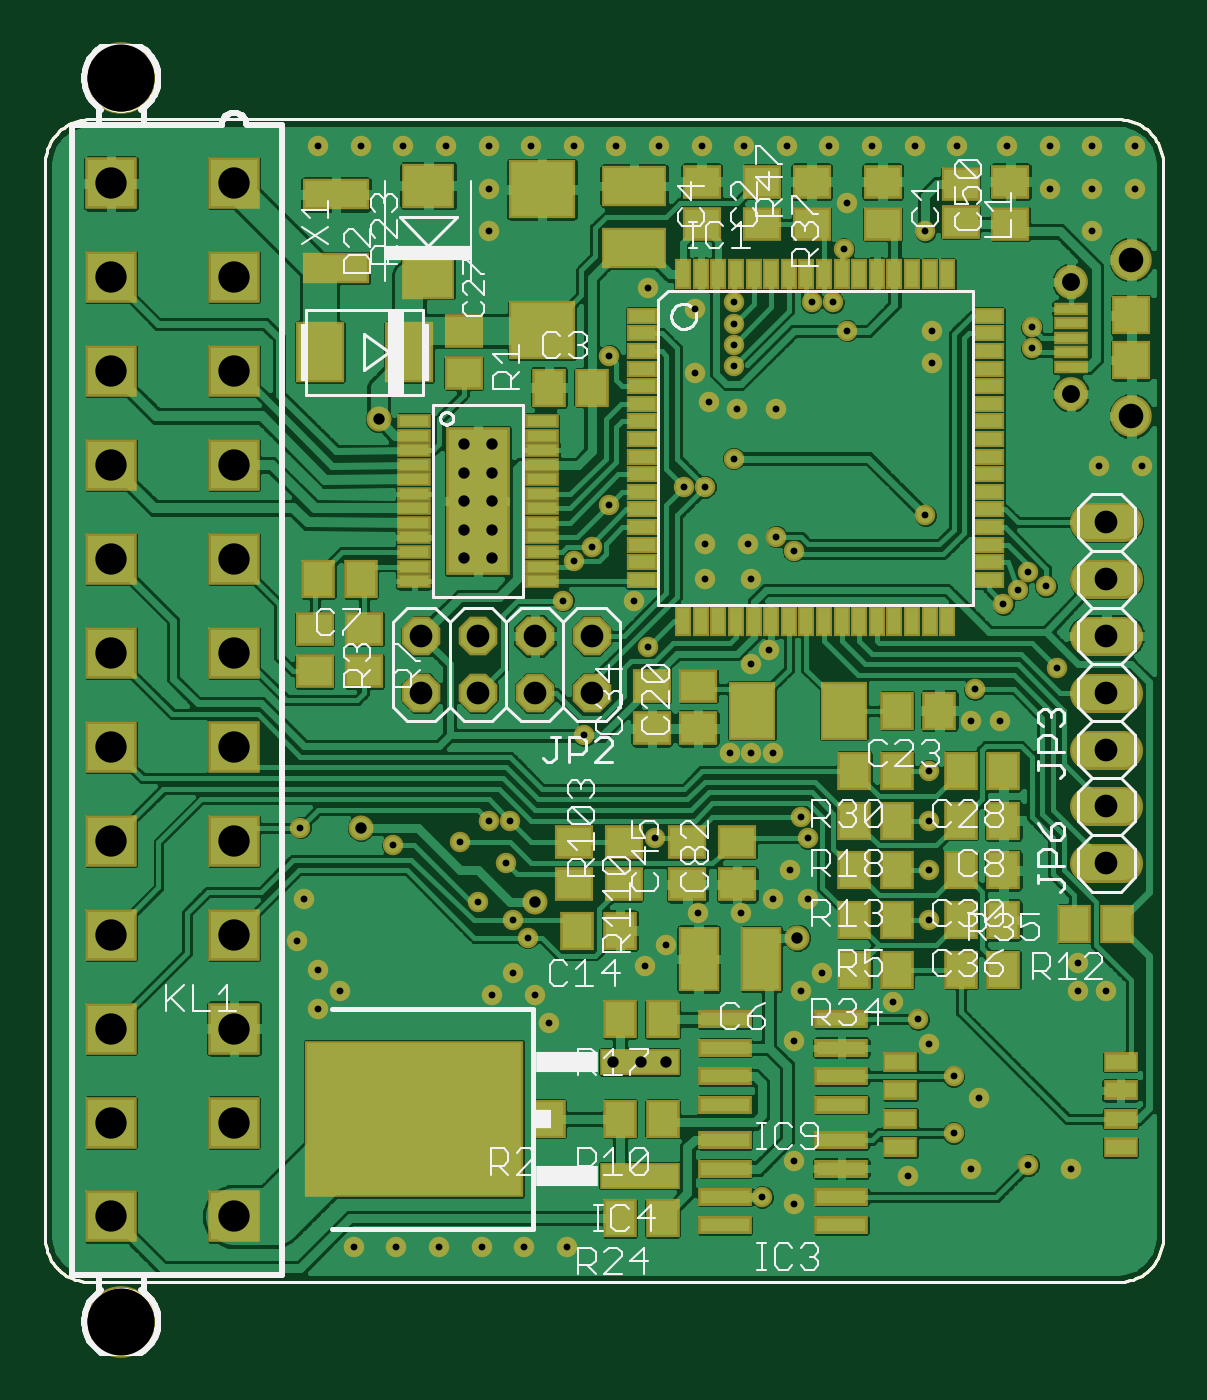
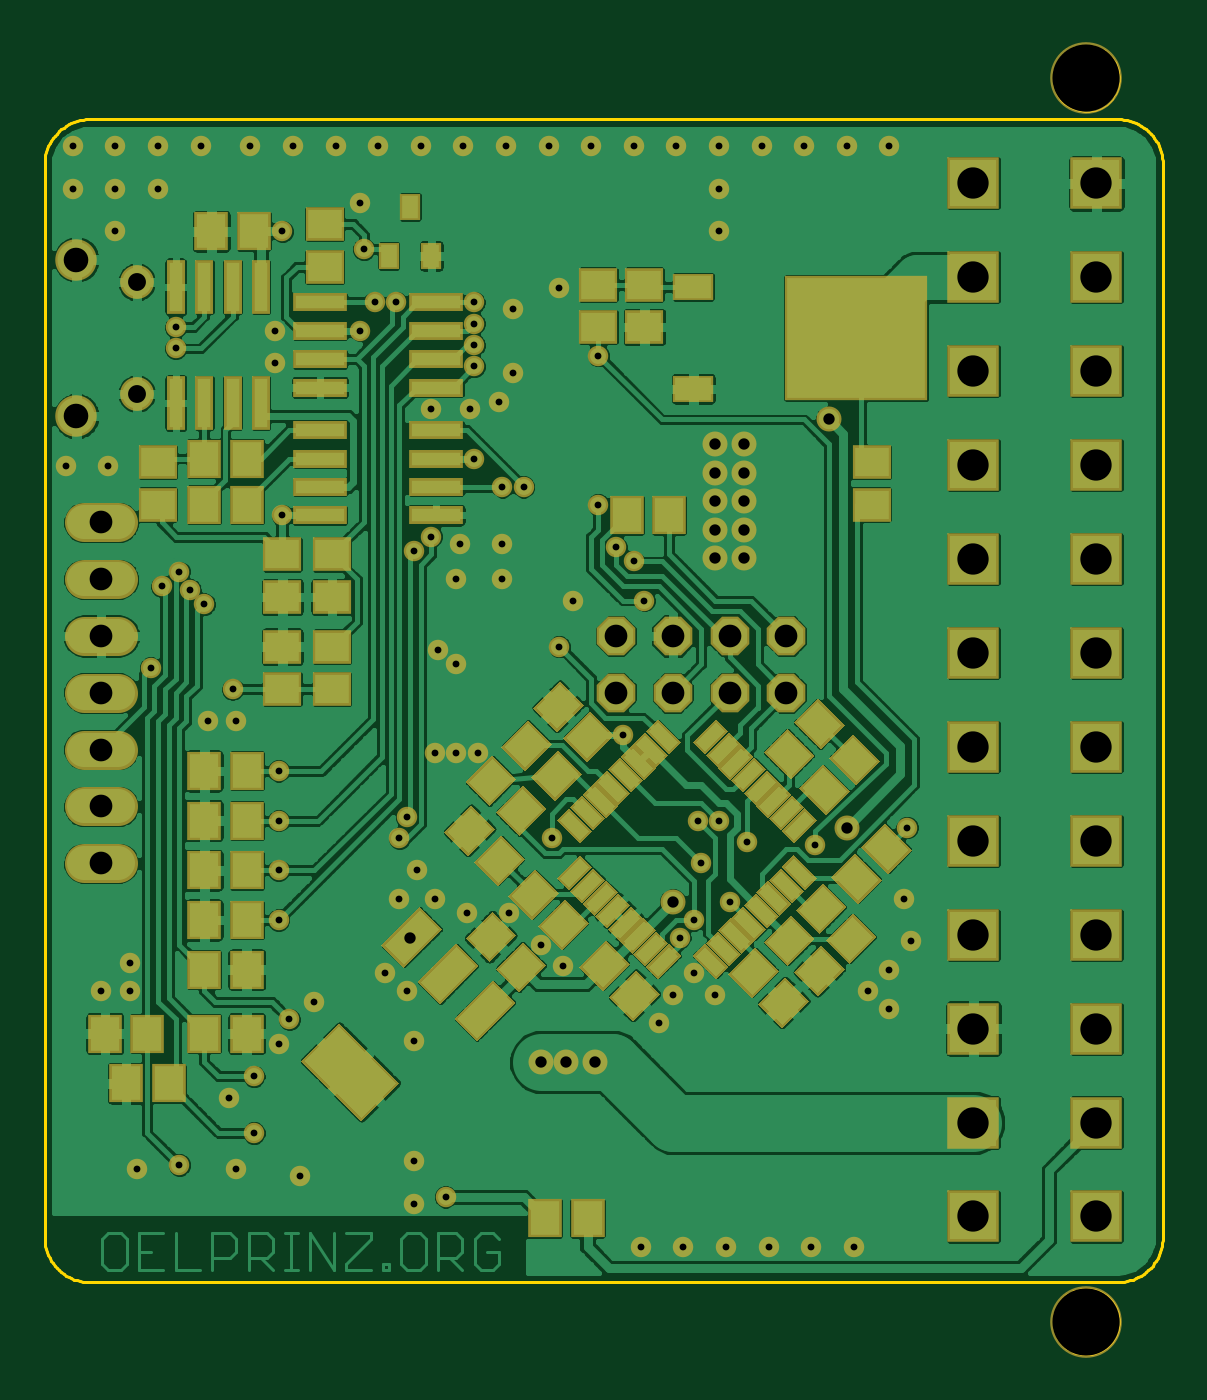
Circuit board: 7 layer files. Board 50.0 x 58.6 mm.
- top_copper: blitzbox2561cj125.cmp (176863 bytes)
- drill: blitzbox2561cj125.drd (2755 bytes)
- outline: blitzbox2561cj125.gko (5313 bytes)
- top_silk: blitzbox2561cj125.plc (38846 bytes)
- bottom_copper: blitzbox2561cj125.sol (180131 bytes)
- top_mask: blitzbox2561cj125.stc (9095 bytes)
- bottom_mask: blitzbox2561cj125.sts (13171 bytes)

=== top_copper: blitzbox2561cj125.cmp (176863 bytes, source omitted) ===
=== drill: blitzbox2561cj125.drd ===
%
M48
M72
T01C0.0120
T02C0.0200
T03C0.0315
T04C0.0400
T05C0.0433
T06C0.0551
T07C0.1181
%
T01
X5193Y6218
X5568Y6530
X5193Y6905
X4818Y7405
X4943Y8155
X4880Y9405
X6505Y9093
X7693Y9155
X8193Y9530
X8568Y9530
X8505Y8780
X8005Y8093
X8630Y7780
X8880Y7468
X8630Y6843
X8255Y6468
X9005Y6468
X9255Y5968
X10943Y6968
X11318Y7343
X11880Y7905
X12630Y7905
X13193Y8155
X13505Y8655
X13818Y9218
X13693Y9593
X13193Y10718
X12818Y10718
X12443Y10718
X11130Y9218
X9880Y11030
X11005Y12593
X10755Y13405
X10005Y14343
X9693Y14093
X9505Y13405
X10318Y15093
X11630Y15405
X12005Y15405
X12505Y15905
X12568Y16780
X12068Y16905
X11818Y17405
X12505Y17530
X12505Y17905
X12505Y18280
X12505Y18655
X11818Y18530
X11005Y18905
X10318Y17718
X8193Y19905
X8193Y20655
X8193Y21405
X8943Y21405
X9693Y21405
X10443Y21405
X11193Y21405
X11943Y21405
X12693Y21405
X13443Y21405
X14193Y21405
X14943Y21405
X15693Y21405
X16443Y21405
X17318Y21405
X18068Y21405
X18068Y20655
X18818Y20655
X18818Y19905
X19568Y20655
X19568Y21405
X18818Y21405
X17755Y18218
X17755Y17843
X16005Y17593
X16005Y18155
X14505Y18155
X14255Y18655
X13880Y18655
X14443Y19593
X14505Y20405
X15880Y19905
X13255Y16780
X13255Y14530
X13568Y14280
X12755Y14405
X12818Y13780
X12005Y13780
X12005Y14405
X13130Y12530
X12818Y12280
X15943Y10405
X15943Y9530
X15943Y8655
X15943Y7780
X15318Y6343
X15755Y6030
X15943Y5593
X16380Y5030
X16818Y4655
X16380Y4030
X16693Y3405
X17693Y3468
X18443Y3405
X18568Y6530
X19068Y6530
X18568Y7030
X15568Y3280
X13568Y3530
X13005Y2905
X13568Y2780
X13568Y5655
X13693Y6530
X14068Y6843
X13818Y8155
X16693Y11280
X16755Y11843
X17193Y11280
X18193Y12218
X17255Y13343
X17505Y13593
X17693Y13905
X18005Y13655
X18943Y15780
X19693Y15780
X15880Y14905
X7443Y21405
X6693Y21405
X5943Y21405
X5193Y21405
X5818Y2030
X6568Y2030
X7318Y2030
X8068Y2030
X8818Y2030
X9568Y2030
T02
X10380Y5280
X10880Y5280
X11318Y5280
X13630Y7468
X9005Y8093
X5943Y9405
X7755Y14155
X8255Y14155
X8255Y14655
X7755Y14655
X7755Y15155
X8255Y15155
X8255Y15655
X7755Y15655
X7755Y16155
X8255Y16155
X6255Y16593
T03
X18443Y17046
X18443Y19015
T04
X19068Y14780
X19068Y13780
X19068Y12780
X19068Y11780
X19068Y10780
X19068Y9780
X19068Y8780
X10005Y11780
X10005Y12780
X9005Y12780
X9005Y11780
X8005Y11780
X8005Y12780
X7005Y12780
X7005Y11780
T05
X19506Y16652
X19506Y19408
T06
X3713Y19096
X3713Y17443
X3713Y15789
X3713Y14136
X3713Y12482
X3713Y10829
X3713Y9175
X3713Y7522
X3713Y5868
X3713Y4214
X3713Y2561
X1548Y2561
X1548Y4214
X1548Y5868
X1548Y7522
X1548Y9175
X1548Y10829
X1548Y12482
X1548Y14136
X1548Y15789
X1548Y17443
X1548Y19096
X1548Y20750
X3713Y20750
T07
X1729Y711
X1729Y22600
M30

=== outline: blitzbox2561cj125.gko ===
G75*
%MOIN*%
%OFA0B0*%
%FSLAX24Y24*%
%IPPOS*%
%LPD*%
%AMOC8*
5,1,8,0,0,1.08239X$1,22.5*
%
%ADD10C,0.0050*%
%ADD11C,0.0000*%
D10*
X001168Y001405D02*
X019278Y001405D01*
X019278Y001406D02*
X019332Y001408D01*
X019385Y001413D01*
X019438Y001422D01*
X019490Y001435D01*
X019542Y001451D01*
X019592Y001471D01*
X019640Y001494D01*
X019687Y001521D01*
X019732Y001550D01*
X019775Y001583D01*
X019815Y001618D01*
X019853Y001656D01*
X019888Y001696D01*
X019921Y001739D01*
X019950Y001784D01*
X019977Y001831D01*
X020000Y001879D01*
X020020Y001929D01*
X020036Y001981D01*
X020049Y002033D01*
X020058Y002086D01*
X020063Y002139D01*
X020065Y002193D01*
X020065Y021090D01*
X020063Y021144D01*
X020058Y021197D01*
X020049Y021250D01*
X020036Y021302D01*
X020020Y021354D01*
X020000Y021404D01*
X019977Y021452D01*
X019950Y021499D01*
X019921Y021544D01*
X019888Y021587D01*
X019853Y021627D01*
X019815Y021665D01*
X019775Y021700D01*
X019732Y021733D01*
X019687Y021762D01*
X019640Y021789D01*
X019592Y021812D01*
X019542Y021832D01*
X019490Y021848D01*
X019438Y021861D01*
X019385Y021870D01*
X019332Y021875D01*
X019278Y021877D01*
X019278Y021878D02*
X001168Y021878D01*
X001168Y021877D02*
X001114Y021875D01*
X001061Y021870D01*
X001008Y021861D01*
X000956Y021848D01*
X000904Y021832D01*
X000854Y021812D01*
X000806Y021789D01*
X000759Y021762D01*
X000714Y021733D01*
X000671Y021700D01*
X000631Y021665D01*
X000593Y021627D01*
X000558Y021587D01*
X000525Y021544D01*
X000496Y021499D01*
X000469Y021452D01*
X000446Y021404D01*
X000426Y021354D01*
X000410Y021302D01*
X000397Y021250D01*
X000388Y021197D01*
X000383Y021144D01*
X000381Y021090D01*
X000380Y021090D02*
X000380Y002193D01*
X000381Y002193D02*
X000383Y002139D01*
X000388Y002086D01*
X000397Y002033D01*
X000410Y001981D01*
X000426Y001929D01*
X000446Y001879D01*
X000469Y001831D01*
X000496Y001784D01*
X000525Y001739D01*
X000558Y001696D01*
X000593Y001656D01*
X000631Y001618D01*
X000671Y001583D01*
X000714Y001550D01*
X000759Y001521D01*
X000806Y001494D01*
X000854Y001471D01*
X000904Y001451D01*
X000956Y001435D01*
X001008Y001422D01*
X001061Y001413D01*
X001114Y001408D01*
X001168Y001406D01*
D11*
X001138Y000711D02*
X001140Y000759D01*
X001146Y000807D01*
X001156Y000854D01*
X001169Y000900D01*
X001187Y000945D01*
X001207Y000989D01*
X001232Y001031D01*
X001260Y001070D01*
X001290Y001107D01*
X001324Y001141D01*
X001361Y001173D01*
X001399Y001202D01*
X001440Y001227D01*
X001483Y001249D01*
X001528Y001267D01*
X001574Y001281D01*
X001621Y001292D01*
X001669Y001299D01*
X001717Y001302D01*
X001765Y001301D01*
X001813Y001296D01*
X001861Y001287D01*
X001907Y001275D01*
X001952Y001258D01*
X001996Y001238D01*
X002038Y001215D01*
X002078Y001188D01*
X002116Y001158D01*
X002151Y001125D01*
X002183Y001089D01*
X002213Y001051D01*
X002239Y001010D01*
X002261Y000967D01*
X002281Y000923D01*
X002296Y000878D01*
X002308Y000831D01*
X002316Y000783D01*
X002320Y000735D01*
X002320Y000687D01*
X002316Y000639D01*
X002308Y000591D01*
X002296Y000544D01*
X002281Y000499D01*
X002261Y000455D01*
X002239Y000412D01*
X002213Y000371D01*
X002183Y000333D01*
X002151Y000297D01*
X002116Y000264D01*
X002078Y000234D01*
X002038Y000207D01*
X001996Y000184D01*
X001952Y000164D01*
X001907Y000147D01*
X001861Y000135D01*
X001813Y000126D01*
X001765Y000121D01*
X001717Y000120D01*
X001669Y000123D01*
X001621Y000130D01*
X001574Y000141D01*
X001528Y000155D01*
X001483Y000173D01*
X001440Y000195D01*
X001399Y000220D01*
X001361Y000249D01*
X001324Y000281D01*
X001290Y000315D01*
X001260Y000352D01*
X001232Y000391D01*
X001207Y000433D01*
X001187Y000477D01*
X001169Y000522D01*
X001156Y000568D01*
X001146Y000615D01*
X001140Y000663D01*
X001138Y000711D01*
X001138Y022600D02*
X001140Y022648D01*
X001146Y022696D01*
X001156Y022743D01*
X001169Y022789D01*
X001187Y022834D01*
X001207Y022878D01*
X001232Y022920D01*
X001260Y022959D01*
X001290Y022996D01*
X001324Y023030D01*
X001361Y023062D01*
X001399Y023091D01*
X001440Y023116D01*
X001483Y023138D01*
X001528Y023156D01*
X001574Y023170D01*
X001621Y023181D01*
X001669Y023188D01*
X001717Y023191D01*
X001765Y023190D01*
X001813Y023185D01*
X001861Y023176D01*
X001907Y023164D01*
X001952Y023147D01*
X001996Y023127D01*
X002038Y023104D01*
X002078Y023077D01*
X002116Y023047D01*
X002151Y023014D01*
X002183Y022978D01*
X002213Y022940D01*
X002239Y022899D01*
X002261Y022856D01*
X002281Y022812D01*
X002296Y022767D01*
X002308Y022720D01*
X002316Y022672D01*
X002320Y022624D01*
X002320Y022576D01*
X002316Y022528D01*
X002308Y022480D01*
X002296Y022433D01*
X002281Y022388D01*
X002261Y022344D01*
X002239Y022301D01*
X002213Y022260D01*
X002183Y022222D01*
X002151Y022186D01*
X002116Y022153D01*
X002078Y022123D01*
X002038Y022096D01*
X001996Y022073D01*
X001952Y022053D01*
X001907Y022036D01*
X001861Y022024D01*
X001813Y022015D01*
X001765Y022010D01*
X001717Y022009D01*
X001669Y022012D01*
X001621Y022019D01*
X001574Y022030D01*
X001528Y022044D01*
X001483Y022062D01*
X001440Y022084D01*
X001399Y022109D01*
X001361Y022138D01*
X001324Y022170D01*
X001290Y022204D01*
X001260Y022241D01*
X001232Y022280D01*
X001207Y022322D01*
X001187Y022366D01*
X001169Y022411D01*
X001156Y022457D01*
X001146Y022504D01*
X001140Y022552D01*
X001138Y022600D01*
M02*

=== top_silk: blitzbox2561cj125.plc (38846 bytes, source omitted) ===
=== bottom_copper: blitzbox2561cj125.sol (180131 bytes, source omitted) ===
=== top_mask: blitzbox2561cj125.stc (9095 bytes, source omitted) ===
=== bottom_mask: blitzbox2561cj125.sts (13171 bytes, source omitted) ===
